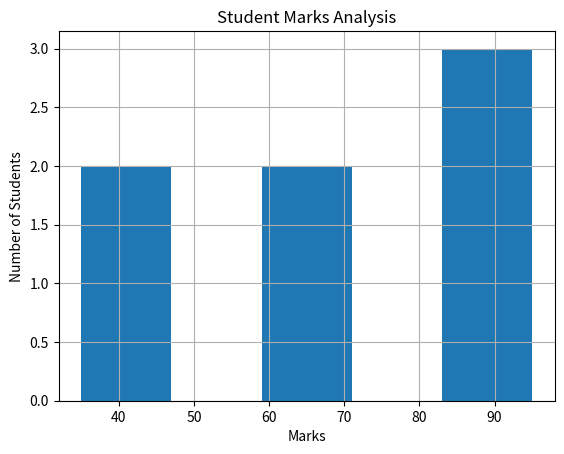

Here is the Python script that generated this plot:
import pandas as pd
import matplotlib.pyplot as plt

df = pd.DataFrame({
    "Marks": [85,90,45,70,35,95,60]
})

plt.hist(df["Marks"], bins=5)

plt.title("Student Marks Analysis")
plt.xlabel("Marks")
plt.ylabel("Number of Students")

plt.grid(True)

plt.show()
